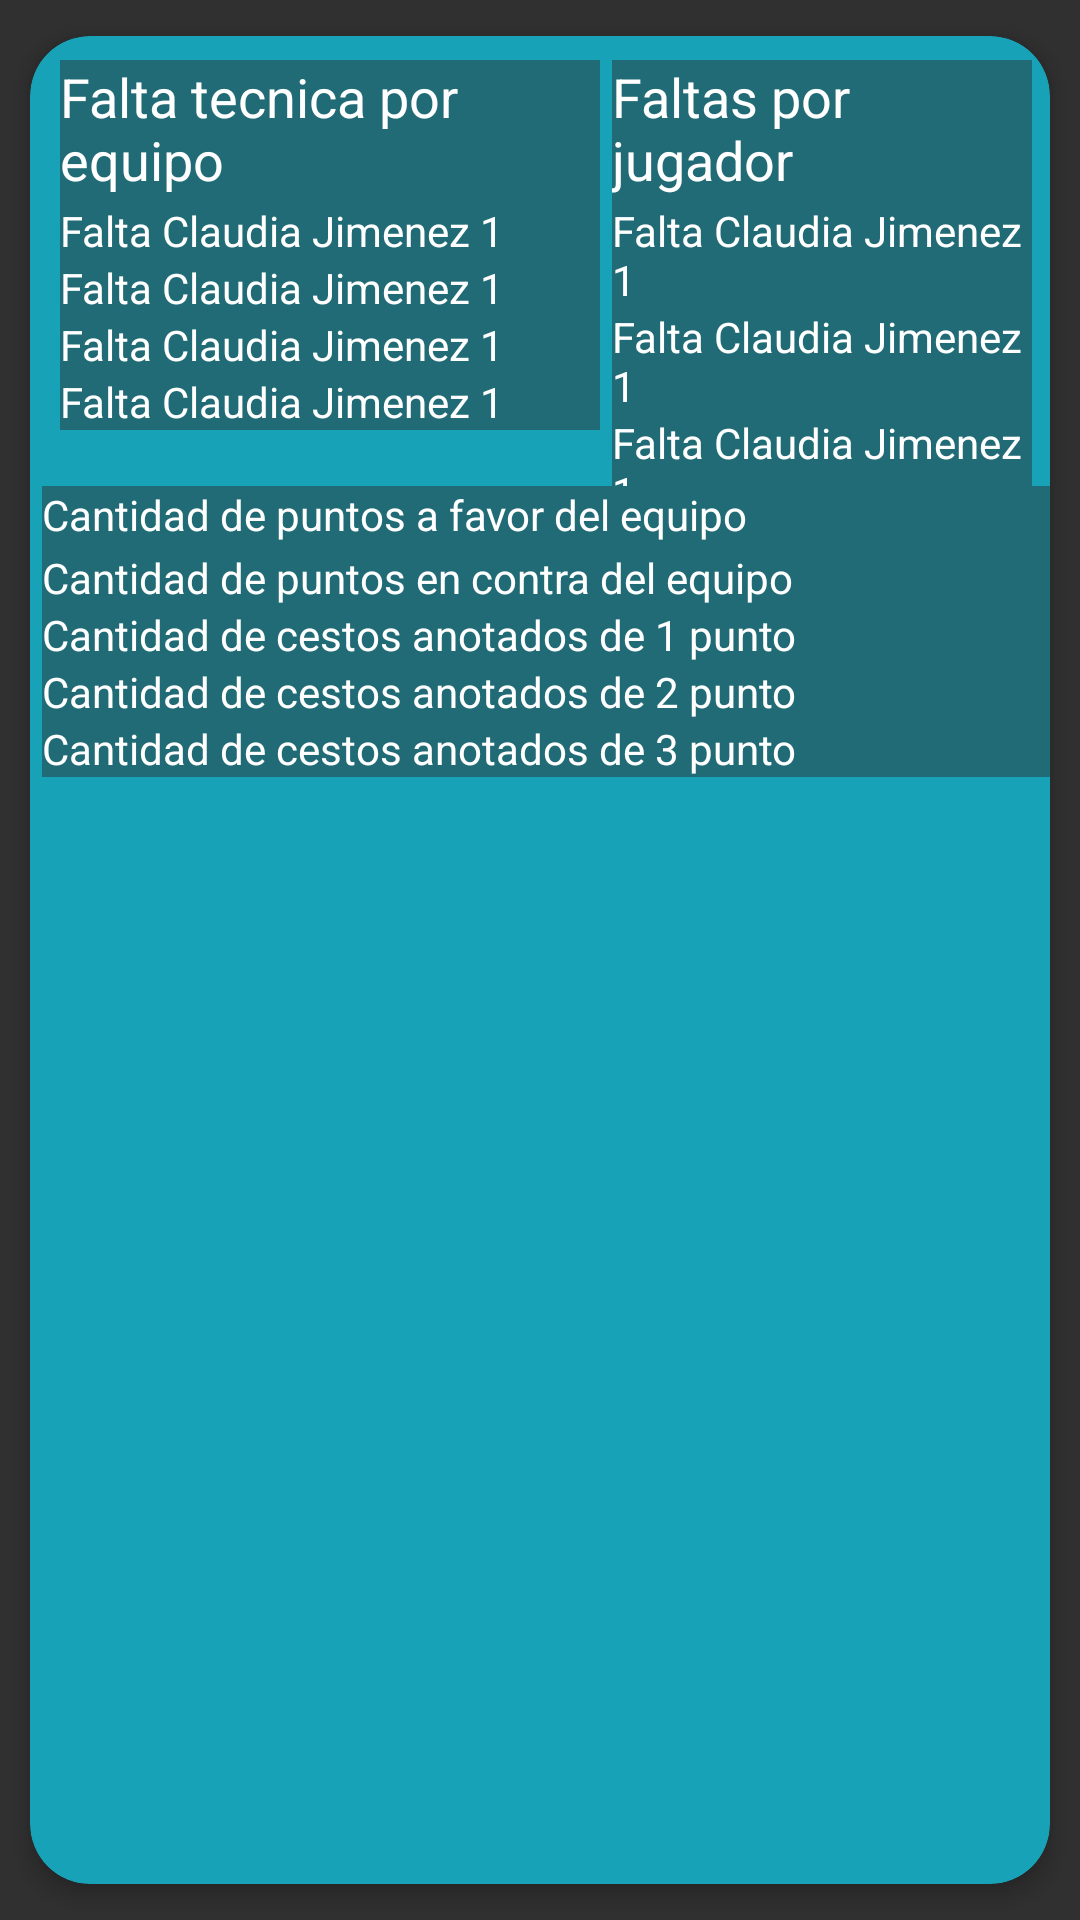

Here is an Android app screen rendered from its layout file. Give the layout XML and the strings, colors and styles it references.
<!-- AndroidManifest.xml: application theme Theme.AppCompat.NoActionBar -->
<!-- res/layout/activity_desempenio.xml -->
<?xml version="1.0" encoding="utf-8"?>
<androidx.cardview.widget.CardView xmlns:android="http://schemas.android.com/apk/res/android"
    xmlns:app="http://schemas.android.com/apk/res-auto"
    android:id="@+id/CardViewCuentas"
    android:layout_width="match_parent"
    android:layout_height="wrap_content"
    android:animateLayoutChanges="true"
    app:cardBackgroundColor="#17A2B7"
    app:cardCornerRadius="20dp"
    app:cardElevation="4dp"
    app:cardUseCompatPadding="true">

    <LinearLayout

        android:layout_width="match_parent"
        android:layout_height="wrap_content"
        android:animateLayoutChanges="true"
        android:orientation="vertical">


        <RelativeLayout
            android:id="@+id/linearlayout0"
            android:layout_width="match_parent"
            android:layout_height="wrap_content"
            android:orientation="vertical"
            android:padding="6dp">


            <LinearLayout
                android:id="@+id/linearlayout"
                android:layout_width="180dp"
                android:layout_height="wrap_content"
                android:layout_alignParentTop="true"
                android:layout_marginStart="4dp"
                android:layout_marginLeft="4dp"
                android:layout_marginTop="2dp"
                android:orientation="vertical"
                android:background="#206B75">

                <TextView
                    android:id="@+id/tvCodigoCuentaCu"
                    android:layout_width="match_parent"
                    android:layout_height="wrap_content"
                    android:layout_marginBottom="2dp"
                    android:text="Falta tecnica por equipo"
                    android:textColor="@color/white"
                    android:textSize="18sp" />

                <TextView
                    android:id="@+id/tvNombreCu"
                    android:layout_width="match_parent"
                    android:layout_height="wrap_content"
                    android:text="Falta Claudia Jimenez 1"
                    android:textColor="@color/white" />

                <TextView
                    android:id="@+id/tvPaternoCu"
                    android:layout_width="match_parent"
                    android:layout_height="wrap_content"
                    android:text="Falta Claudia Jimenez 1"
                    android:textColor="@color/white" />

                <TextView
                    android:id="@+id/tvPaisCu"
                    android:layout_width="match_parent"
                    android:layout_height="wrap_content"
                    android:text="Falta Claudia Jimenez 1"
                    android:textColor="@color/white" />

                <TextView
                    android:id="@+id/tvFechaNacCu"
                    android:layout_width="match_parent"
                    android:layout_height="wrap_content"
                    android:text="Falta Claudia Jimenez 1"
                    android:textColor="@color/white" />

            </LinearLayout>

            <LinearLayout
                android:id="@+id/linearlayout2"
                android:layout_width="180dp"
                android:layout_height="wrap_content"
                android:layout_alignParentTop="true"
                android:layout_marginStart="20dp"
                android:layout_marginLeft="4dp"
                android:layout_marginTop="2dp"
                android:layout_toEndOf="@+id/linearlayout"
                android:layout_toRightOf="@+id/linearlayout"
                android:orientation="vertical"
                android:background="#206B75">

                <TextView
                    android:id="@+id/tvNombreUsuarioCu"
                    android:layout_width="match_parent"
                    android:layout_height="wrap_content"
                    android:layout_marginBottom="2dp"
                    android:text="Faltas por jugador"
                    android:textColor="@color/white"
                    android:textSize="18sp" />

                <TextView
                    android:id="@+id/tvTipoUsuarioCu"
                    android:layout_width="match_parent"
                    android:layout_height="wrap_content"
                    android:text="Falta Claudia Jimenez 1"
                    android:textColor="@color/white" />

                <TextView
                    android:id="@+id/tvEstadoCu"
                    android:layout_width="match_parent"
                    android:layout_height="wrap_content"
                    android:text="Falta Claudia Jimenez 1"
                    android:textColor="@color/white" />

                <TextView
                    android:id="@+id/tvFechacreacionCu"
                    android:layout_width="match_parent"
                    android:layout_height="wrap_content"
                    android:text="Falta Claudia Jimenez 1"
                    android:textColor="@color/white" />

                <TextView
                    android:id="@+id/tvCoinsCu"
                    android:layout_width="match_parent"
                    android:layout_height="wrap_content"
                    android:text="Falta Claudia Jimenez 1"
                    android:textColor="@color/white" />

            </LinearLayout>


        </RelativeLayout>

    </LinearLayout>

    <LinearLayout
        android:id="@+id/linearlayoutx"
        android:layout_alignParentTop="true"
        android:layout_marginStart="4dp"
        android:layout_marginLeft="4dp"
        android:layout_marginTop="150dp"
        android:layout_toEndOf="@+id/linearlayout0"
        android:layout_toRightOf="@+id/linearlayout0"
        android:background="#206B75"
        android:layout_width="match_parent"
        android:layout_height="wrap_content"
        android:orientation="vertical">

        <TextView
            android:id="@+id/tvCodigoCuentaCud"
            android:layout_width="match_parent"
            android:layout_height="wrap_content"
            android:layout_marginBottom="2dp"
            android:text="Cantidad de puntos a favor del equipo"
            android:textColor="@color/white" />

        <TextView
            android:id="@+id/tvNombreCud"
            android:layout_width="match_parent"
            android:layout_height="wrap_content"
            android:text="Cantidad de puntos en contra del equipo"
            android:textColor="@color/white" />

        <TextView
            android:id="@+id/tvPaternoCud"
            android:layout_width="match_parent"
            android:layout_height="wrap_content"
            android:text="Cantidad de cestos anotados de 1 punto"
            android:textColor="@color/white" />

        <TextView
            android:id="@+id/tvPaisCus"
            android:layout_width="match_parent"
            android:layout_height="wrap_content"
            android:text="Cantidad de cestos anotados de 2 punto"
            android:textColor="@color/white" />

        <TextView
            android:id="@+id/tvFechaNacCus"
            android:layout_width="match_parent"
            android:layout_height="wrap_content"
            android:text="Cantidad de cestos anotados de 3 punto"
            android:textColor="@color/white" />

    </LinearLayout>



</androidx.cardview.widget.CardView>
<!-- resources referenced by this layout -->
<resources>

  <!-- not gathered from this repository: default colours our renderer supplied (Android Studio template values) -->
  <color name="white">#FFFFFFFF</color>
</resources>
